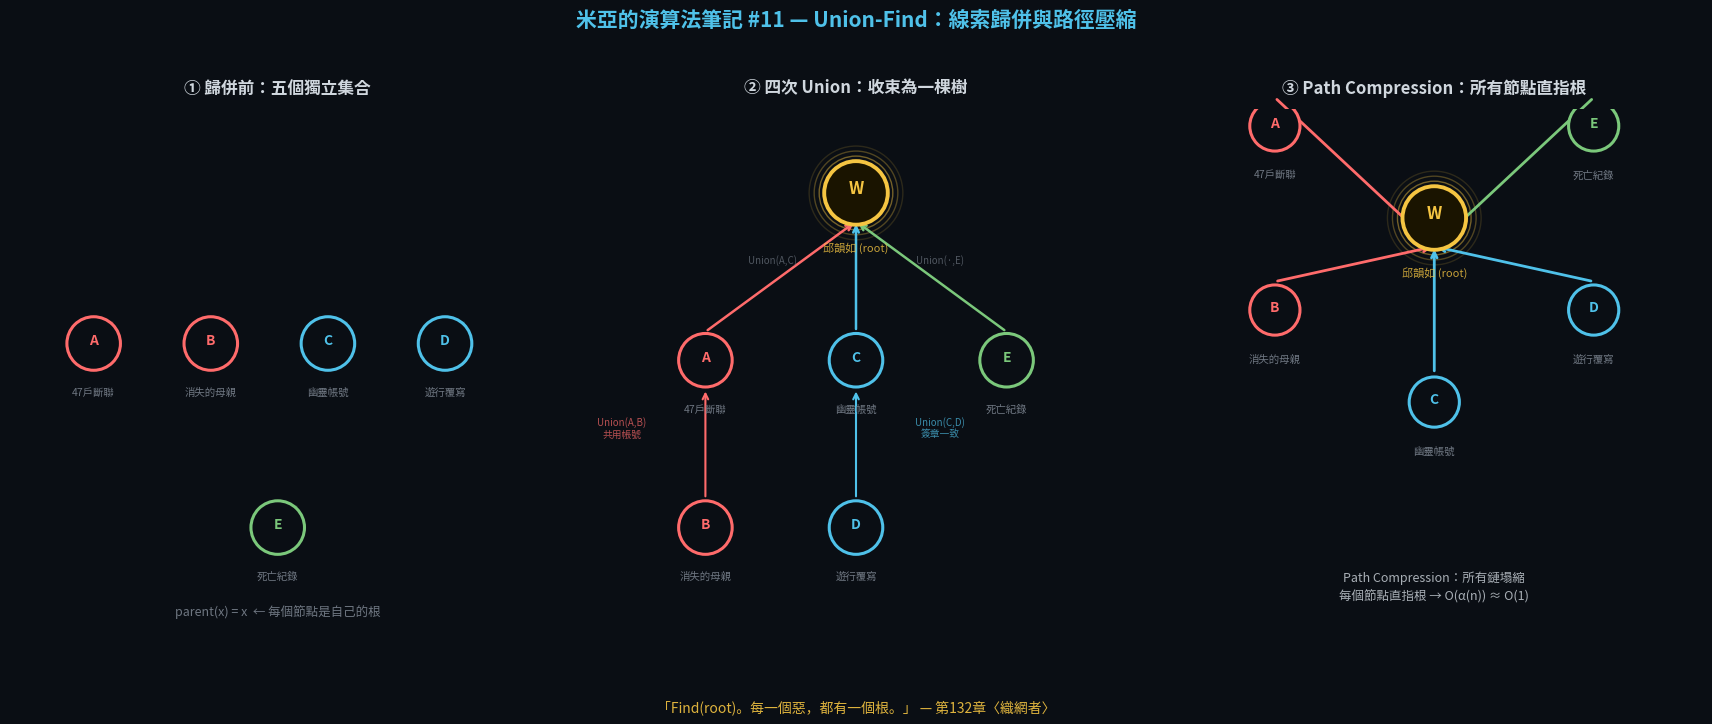

The matplotlib source for this figure: (Note: this script raises an exception after producing the figure.)
"""
米亞的演算法筆記 #11 — Union-Find 視覺化
Forest of trees being merged (union operations),
with path compression showing chains collapsing to point directly to root.
Root node highlighted as "M.C." → 最終揭露為邱韻如。
"""

import matplotlib
matplotlib.use('Agg')
import matplotlib.pyplot as plt
import matplotlib.patches as mpatches
from matplotlib.patches import FancyArrowPatch
import numpy as np

# ── 色彩 ──
DARK_BG  = '#0a0e14'
MIA_BLUE = '#4fc1e9'
MIA_WARM = '#f5c542'
TEXT     = '#d0d7de'
MUTED    = '#6e7681'
GRID     = '#1c2028'
RED      = '#ff6b6b'
GREEN    = '#7bc87b'

# ── 字型 ──
FONT_FAMILIES = ['PingFang TC', 'Heiti TC', 'Arial Unicode MS', 'sans-serif']
plt.rcParams['font.family'] = FONT_FAMILIES
plt.rcParams['axes.unicode_minus'] = False


def draw_node(ax, x, y, label, sublabel, color=MIA_BLUE, size=0.32, fontsize=10):
    """Draw a single node circle with label."""
    circle = plt.Circle((x, y), size, fc=DARK_BG, ec=color, lw=2.2, zorder=3)
    ax.add_patch(circle)
    ax.text(x, y + 0.04, label, ha='center', va='center',
            fontsize=fontsize, fontweight='bold', color=color, zorder=4)
    ax.text(x, y - 0.52, sublabel, ha='center', va='top',
            fontsize=7.5, color=MUTED, zorder=4)


def draw_arrow(ax, x1, y1, x2, y2, color=MUTED, lw=1.5, style='-'):
    """Draw arrow from child to parent."""
    ax.annotate('', xy=(x2, y2 - 0.34), xytext=(x1, y1 + 0.34),
                arrowprops=dict(arrowstyle='->', color=color, lw=lw,
                                linestyle=style, shrinkA=2, shrinkB=2),
                zorder=2)


def draw_root_node(ax, x, y, label, sublabel, size=0.38):
    """Draw the root node with glow highlighting."""
    for i in range(3):
        ax.add_patch(plt.Circle((x, y), size + 0.06*(3-i),
                     fc='none', ec=MIA_WARM, alpha=0.15*(i+1), lw=1, zorder=2))
    ax.add_patch(plt.Circle((x, y), size, fc='#1a1400', ec=MIA_WARM, lw=2.8, zorder=3))
    ax.text(x, y+0.06, label, ha='center', va='center',
            fontsize=12, fontweight='bold', color=MIA_WARM, zorder=4)
    ax.text(x, y-0.58, sublabel, ha='center', va='top',
            fontsize=8, color=MIA_WARM, alpha=0.8, zorder=4)


# ── 建立圖形：三階段 ──
fig, axes = plt.subplots(1, 3, figsize=(18, 7.5), facecolor=DARK_BG)
fig.subplots_adjust(wspace=0.08, left=0.03, right=0.97, top=0.85, bottom=0.08)

titles = [
    '① 歸併前：五個獨立集合',
    '② 四次 Union：收束為一棵樹',
    '③ Path Compression：所有節點直指根'
]

for ax, title in zip(axes, titles):
    ax.set_facecolor(DARK_BG)
    ax.set_xlim(-3.2, 3.2)
    ax.set_ylim(-2.5, 3.8)
    ax.set_aspect('equal')
    ax.axis('off')
    ax.set_title(title, fontsize=12, color=TEXT, pad=12, fontweight='bold')

# ── Panel 1: 五個獨立集合 ──
ax1 = axes[0]
positions_p1 = [(-2.2, 1.0), (-0.8, 1.0), (0.6, 1.0), (2.0, 1.0), (0.0, -1.2)]
labels = ['A', 'B', 'C', 'D', 'E']
sublabels = ['47戶斷聯', '消失的母親', '幽靈帳號', '遊行覆寫', '死亡紀錄']
colors_p1 = [RED, RED, MIA_BLUE, MIA_BLUE, GREEN]

for (x, y), lab, sub, col in zip(positions_p1, labels, sublabels, colors_p1):
    draw_node(ax1, x, y, lab, sub, color=col)

# Self-loops (each is its own root)
for (x, y), col in zip(positions_p1, colors_p1):
    arc = mpatches.FancyArrowPatch((x + 0.25, y + 0.28), (x - 0.25, y + 0.28),
                                   connectionstyle="arc3,rad=-0.6",
                                   arrowstyle='->', color=col, alpha=0.3,
                                   lw=1, zorder=1)
    ax1.add_patch(arc)

ax1.text(0.0, -2.2, 'parent(x) = x  ← 每個節點是自己的根',
         ha='center', va='center', fontsize=9, color=MUTED, style='italic')

# ── Panel 2: After 4 Unions — tree structure ──
ax2 = axes[1]
# Root at top
root_x, root_y = 0.0, 2.8
draw_root_node(ax2, root_x, root_y, 'W', '邱韻如 (root)')

# Level 1: A, C, E
l1_positions = [(-1.8, 0.8), (0.0, 0.8), (1.8, 0.8)]
l1_labels = ['A', 'C', 'E']
l1_subs = ['47戶斷聯', '幽靈帳號', '死亡紀錄']
l1_colors = [RED, MIA_BLUE, GREEN]

for (x, y), lab, sub, col in zip(l1_positions, l1_labels, l1_subs, l1_colors):
    draw_node(ax2, x, y, lab, sub, color=col)
    draw_arrow(ax2, x, y, root_x, root_y, color=col, lw=1.8)

# Level 2: B under A, D under C
l2_data = [
    (-1.8, -1.2, 'B', '消失的母親', RED, -1.8, 0.8),
    (0.0, -1.2, 'D', '遊行覆寫', MIA_BLUE, 0.0, 0.8),
]
for x, y, lab, sub, col, px, py in l2_data:
    draw_node(ax2, x, y, lab, sub, color=col)
    draw_arrow(ax2, x, y, px, py, color=col, lw=1.5)

# Union annotations
union_texts = [
    (-2.8, 0.0, 'Union(A,B)\n共用帳號', RED),
    (1.0, 0.0, 'Union(C,D)\n簽章一致', MIA_BLUE),
    (-1.0, 2.0, 'Union(A,C)', MUTED),
    (1.0, 2.0, 'Union(·,E)', MUTED),
]
for x, y, txt, col in union_texts:
    ax2.text(x, y, txt, ha='center', va='center', fontsize=7,
             color=col, alpha=0.7, style='italic')

# ── Panel 3: After Path Compression — flat star ──
ax3 = axes[2]
root_x3, root_y3 = 0.0, 2.5
draw_root_node(ax3, root_x3, root_y3, 'W', '邱韻如 (root)')

# All nodes directly connected to root
angle_offsets = [-120, -60, 0, 60, 120]
radius = 2.2
p3_labels = ['A', 'B', 'C', 'D', 'E']
p3_subs = ['47戶斷聯', '消失的母親', '幽靈帳號', '遊行覆寫', '死亡紀錄']
p3_colors = [RED, RED, MIA_BLUE, MIA_BLUE, GREEN]

for angle, lab, sub, col in zip(angle_offsets, p3_labels, p3_subs, p3_colors):
    rad = np.radians(angle - 90)  # -90 to start from bottom
    x = root_x3 + radius * np.cos(rad)
    y = root_y3 + radius * np.sin(rad)
    draw_node(ax3, x, y, lab, sub, color=col, size=0.30)
    draw_arrow(ax3, x, y, root_x3, root_y3, color=col, lw=2.0)

# Compression annotation
ax3.text(0.0, -1.9, 'Path Compression：所有鏈塌縮\n每個節點直指根 → O(α(n)) ≈ O(1)',
         ha='center', va='center', fontsize=9, color=TEXT, alpha=0.8,
         style='italic', linespacing=1.5)

# ── 主標題 ──
fig.suptitle(
    '米亞的演算法筆記 #11 — Union-Find：線索歸併與路徑壓縮',
    fontsize=15, color=MIA_BLUE, fontweight='bold', y=0.95
)

# ── 底部引言 ──
fig.text(0.5, 0.02,
         '「Find(root)。每一個惡，都有一個根。」 — 第132章〈織網者〉',
         ha='center', va='center', fontsize=10, color=MIA_WARM,
         style='italic', alpha=0.9)

# ── 儲存 ──
output_path = '/Users/<user>/Downloads/phd_exam/leetcode/記憶駭客_小說/米亞的演算法筆記/Vol2_11_Union_Find.png'
fig.savefig(output_path, dpi=180, facecolor=DARK_BG,
            bbox_inches='tight', pad_inches=0.3)
plt.close(fig)
print(f'Saved → {output_path}')
